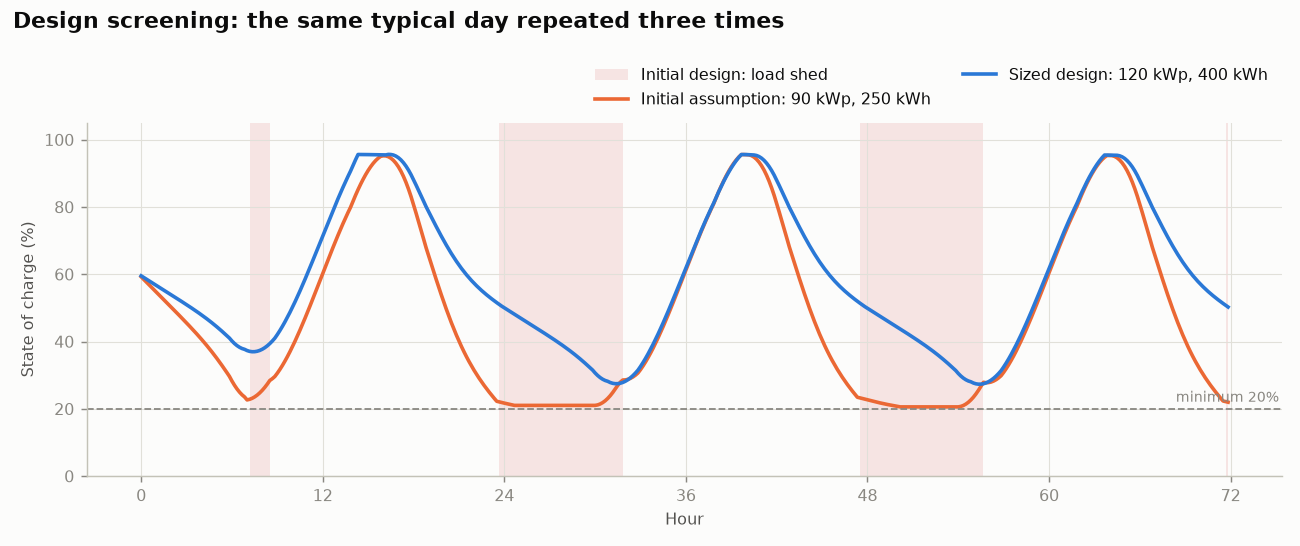

Values plotted in this chart, from the file beside it:
pv_kwp, bat_kwh, ens_kwh_3days, min_soc, feasible, cost_usd
90, 250, 244.9, 0.206, False, 193500
90, 300, 226.8, 0.206, False, 216000
90, 350, 210.8, 0.21, False, 238500
90, 400, 194.6, 0.214, False, 261000
90, 450, 178.1, 0.21, False, 283500
90, 500, 164.1, 0.212, False, 306000
90, 550, 148.6, 0.213, False, 328500
90, 600, 131.1, 0.21, False, 351000
100, 250, 227.5, 0.204, False, 202500
100, 300, 151.0, 0.21, False, 225000
100, 350, 128.1, 0.214, False, 247500
100, 400, 112.9, 0.211, False, 270000
100, 450, 97.7, 0.212, False, 292500
100, 500, 82.5, 0.212, False, 315000
100, 550, 63.3, 0.222, False, 337500
100, 600, 49.3, 0.223, False, 360000
110, 250, 221.3, 0.204, False, 211500
110, 300, 139.4, 0.208, False, 234000
110, 350, 76.4, 0.22, False, 256500
110, 400, 39.0, 0.223, False, 279000
110, 450, 12.8, 0.238, False, 301500
110, 500, 0.0, 0.274, True, 324000
110, 550, 0.0, 0.304, True, 346500
110, 600, 0.0, 0.328, True, 369000
120, 250, 197.5, 0.206, False, 220500
120, 300, 130.4, 0.209, False, 243000
120, 350, 58.2, 0.22, False, 265500
120, 400, 0.0, 0.273, True, 288000
120, 450, 0.0, 0.348, True, 310500
120, 500, 0.0, 0.408, True, 333000
120, 550, 0.0, 0.433, True, 355500
120, 600, 0.0, 0.446, True, 378000
130, 250, 189.8, 0.206, False, 229500
130, 300, 127.3, 0.208, False, 252000
130, 350, 51.2, 0.224, False, 274500
130, 400, 0.0, 0.287, True, 297000
130, 450, 0.0, 0.358, True, 319500
130, 500, 0.0, 0.419, True, 342000
130, 550, 0.0, 0.435, True, 364500
130, 600, 0.0, 0.449, True, 387000
140, 250, 178.3, 0.21, False, 238500
140, 300, 110.9, 0.21, False, 261000
140, 350, 40.0, 0.224, False, 283500
140, 400, 0.0, 0.295, True, 306000
140, 450, 0.0, 0.367, True, 328500
140, 500, 0.0, 0.421, True, 351000
140, 550, 0.0, 0.438, True, 373500
140, 600, 0.0, 0.451, True, 396000
150, 250, 172.6, 0.208, False, 247500
150, 300, 108.3, 0.212, False, 270000
150, 350, 31.7, 0.227, False, 292500
150, 400, 0.0, 0.299, True, 315000
150, 450, 0.0, 0.369, True, 337500
150, 500, 0.0, 0.424, True, 360000
150, 550, 0.0, 0.44, True, 382500
150, 600, 0.0, 0.453, True, 405000
160, 250, 165.9, 0.212, False, 256500
160, 300, 115.3, 0.209, False, 279000
160, 350, 46.2, 0.222, False, 301500
160, 400, 0.0, 0.305, True, 324000
... 4 more rows
